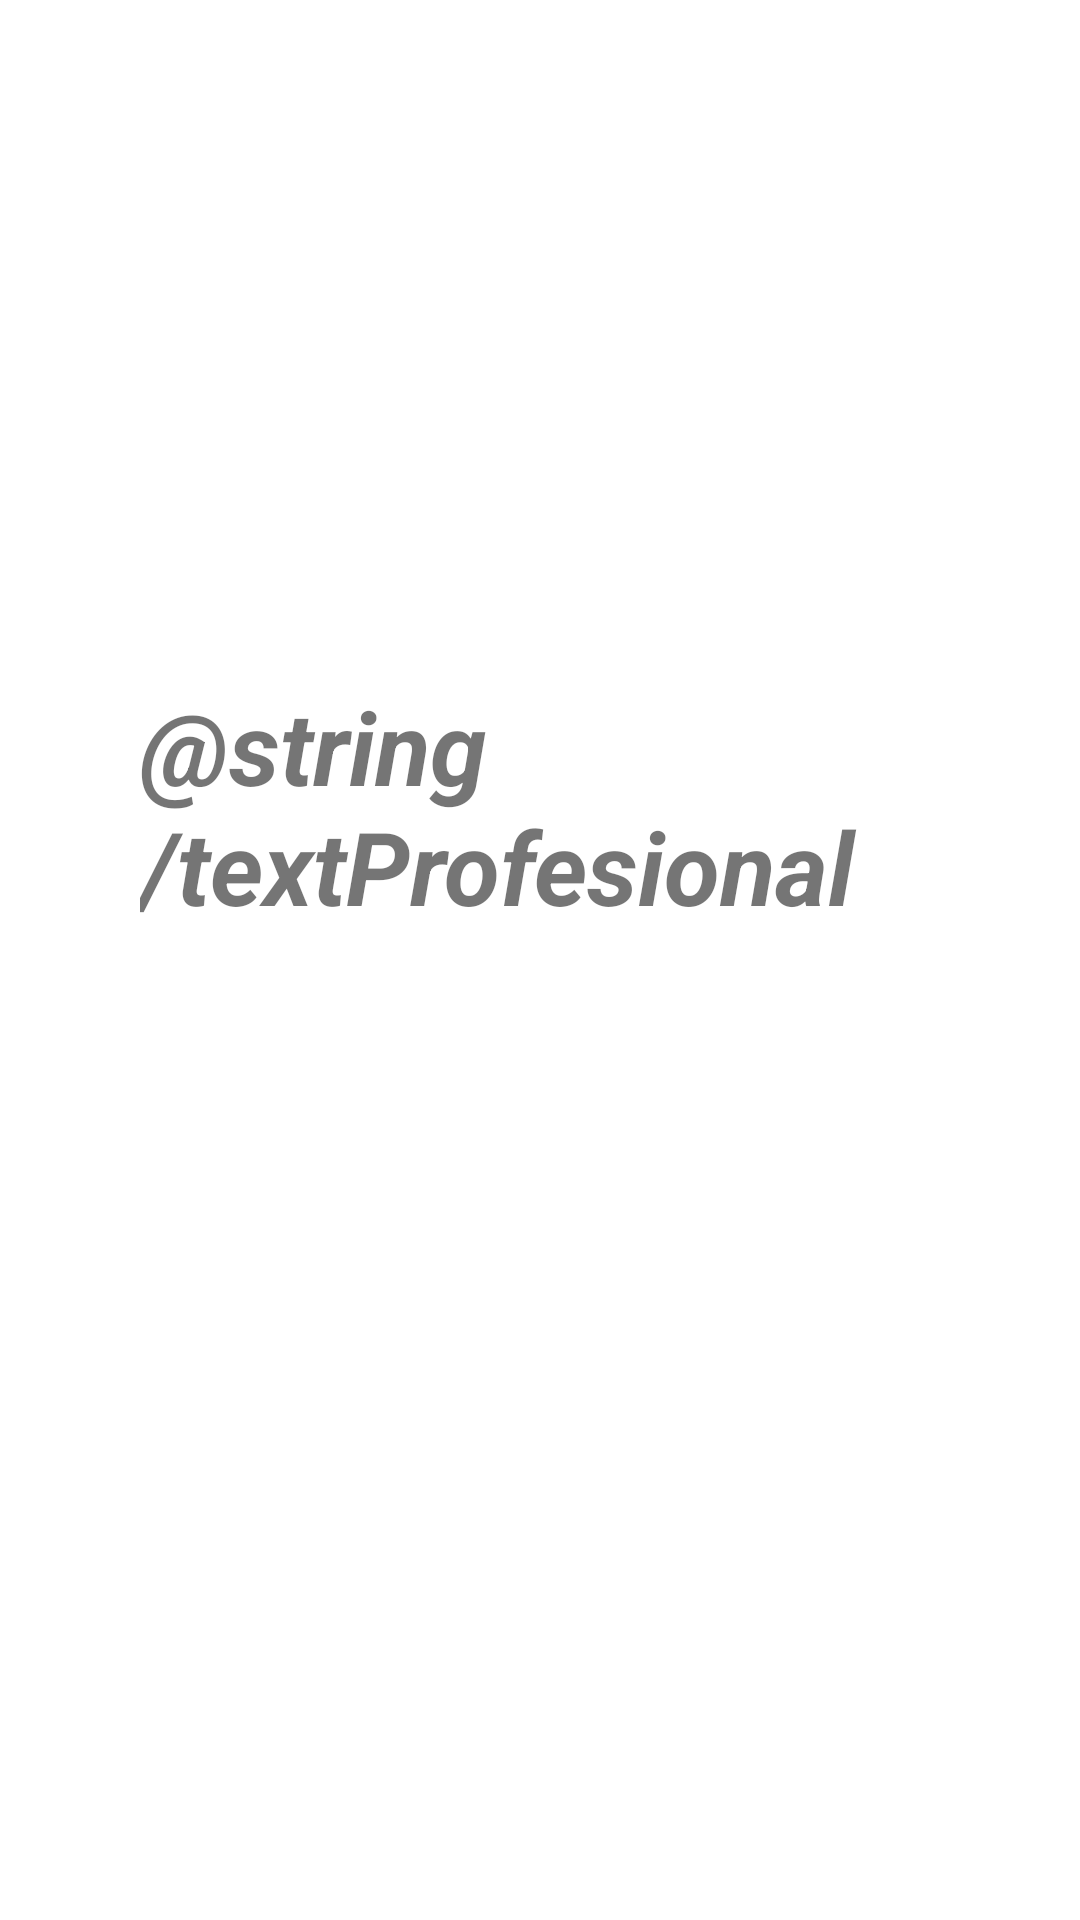

The Android layout XML behind this screen, and the referenced resources:
<!-- AndroidManifest.xml: application theme Theme.AppRepaso2 -->
<!-- res/layout/activity_profesional.xml -->
<?xml version="1.0" encoding="utf-8"?>
<androidx.constraintlayout.widget.ConstraintLayout xmlns:android="http://schemas.android.com/apk/res/android"
    xmlns:app="http://schemas.android.com/apk/res-auto"
    xmlns:tools="http://schemas.android.com/tools"
    android:layout_width="match_parent"
    android:layout_height="match_parent"
    tools:context=".ProfesionalActivity">

    <TextView
        android:id="@+id/textProfesional"
        android:layout_width="267dp"
        android:layout_height="109dp"
        android:layout_marginTop="226dp"
        android:text="@string/textProfesional"
        android:textSize="34sp"
        android:textStyle="bold|italic"
        app:layout_constraintEnd_toEndOf="parent"
        app:layout_constraintStart_toStartOf="parent"
        app:layout_constraintTop_toTopOf="parent" />
</androidx.constraintlayout.widget.ConstraintLayout>
<!-- resources referenced by this layout -->
<resources>
  <style name="Theme.AppRepaso2" parent="Theme.MaterialComponents.DayNight.DarkActionBar">
          
          <item name="colorPrimary">@color/purple_500</item>
          <item name="colorPrimaryVariant">@color/purple_700</item>
          <item name="colorOnPrimary">@color/white</item>
          
          <item name="colorSecondary">@color/teal_200</item>
          <item name="colorSecondaryVariant">@color/teal_700</item>
          <item name="colorOnSecondary">@color/black</item>
          
          <item name="android:statusBarColor" tools:targetApi="l">?attr/colorPrimaryVariant</item>
          
      </style>
  <!-- not gathered from this repository: default colours our renderer supplied (Android Studio template values) -->
  <color name="purple_500">#FF6200EE</color>
  <color name="purple_700">#FF3700B3</color>
  <color name="teal_200">#FF03DAC5</color>
  <color name="teal_700">#FF018786</color>
  <color name="black">#FF000000</color>
  <color name="white">#FFFFFFFF</color>
</resources>
